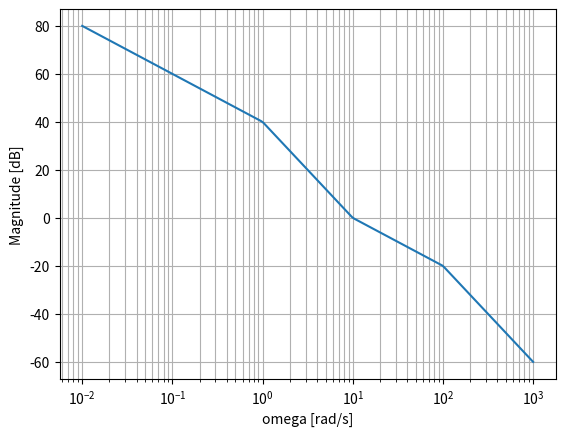
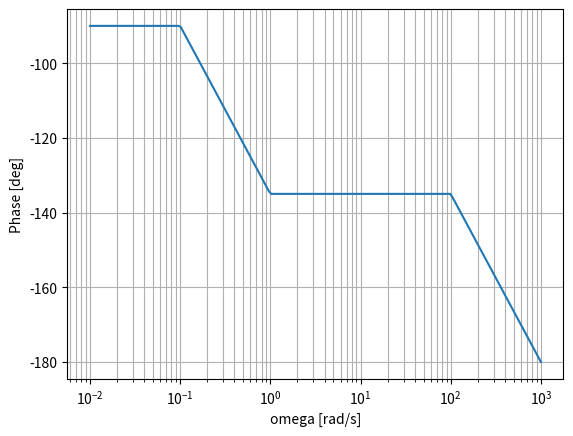

These figures' Python source, in order:
import numpy as np

def bode_asymptotic_real(omega, K, zeros, poles, n_int=0, n_diff=0):
    """
    Approximate Bode magnitude (dB) and phase (deg) for
    G(s) = K * s**n_diff / s**n_int
           * prod(1 + s/z_i) / prod(1 + s/p_k),
    where zeros, poles are lists of real corner frequencies (rad/s).
    """
    omega = np.asarray(omega, dtype=float)
    logw = np.log10(omega)

    # Magnitude in dB: start with gain contribution
    mag_db = 20.0 * np.log10(abs(K)) * np.ones_like(omega)

    # Integrator / differentiator contributions
    # 1/s raises -20 dB/decade, s raises +20 dB/decade
    mag_db += 20.0 * (n_diff - n_int) * logw

    # Phase in degrees
    phase_deg = np.zeros_like(omega)
    if K < 0:
        phase_deg += 180.0
    phase_deg += 90.0 * (n_diff - n_int)

    def phase_piecewise_first_order(omega, wc, sign):
        """
        sign = +1 for zero, -1 for pole.
        Piecewise linear phase approximation:
        0 deg for w <= wc/10,
        +/-90 deg for w >= 10*wc,
        linear in between.
        """
        ph = np.zeros_like(omega)
        w1 = wc / 10.0
        w2 = 10.0 * wc

        # region w <= w1: 0 deg
        # region w >= w2: +/-90 deg
        ph[omega >= w2] = sign * 90.0

        # linear region
        mask = (omega > w1) & (omega < w2)
        # fraction in [0, 1]
        frac = (np.log10(omega[mask]) - np.log10(w1)) / (np.log10(w2) - np.log10(w1))
        ph[mask] = sign * 90.0 * frac
        return ph

    # Real zeros
    for wz in zeros:
        # magnitude: +20 dB/decade beyond wz
        mag_db += 20.0 * np.maximum(0.0, np.log10(omega / wz))
        # phase
        phase_deg += phase_piecewise_first_order(omega, wz, +1.0)

    # Real poles
    for wp in poles:
        # magnitude: -20 dB/decade beyond wp
        mag_db -= 20.0 * np.maximum(0.0, np.log10(omega / wp))
        # phase
        phase_deg += phase_piecewise_first_order(omega, wp, -1.0)

    return mag_db, phase_deg

if __name__ == "__main__":
    # Example: G(s) = 100 (s + 10) / (s (s + 1) (s + 100))
    K = 100.0
    zeros = [10.0]
    poles = [1.0, 100.0]
    n_int = 1    # one integrator
    n_diff = 0

    w = np.logspace(-2, 3, 200)
    mag_db, phase_deg = bode_asymptotic_real(w, K, zeros, poles, n_int, n_diff)

    import matplotlib.pyplot as plt

    plt.figure()
    plt.semilogx(w, mag_db)
    plt.xlabel("omega [rad/s]")
    plt.ylabel("Magnitude [dB]")
    plt.grid(True, which="both")

    plt.figure()
    plt.semilogx(w, phase_deg)
    plt.xlabel("omega [rad/s]")
    plt.ylabel("Phase [deg]")
    plt.grid(True, which="both")

    plt.show()
